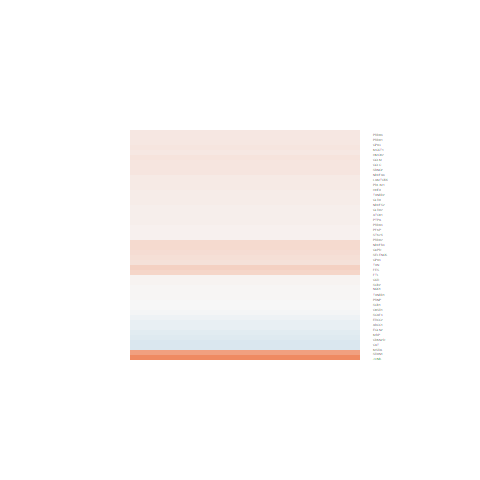

The table this chart was drawn from, first rows:
logFC, AveExpr, t, P.Value, adj.P.Val, B
0.1467, 8.805, 0.8163, 0.4223, 1, -6.417
0.1742, 4.315, 0.988, 0.3329, 1, -6.131
0.1262, 5.717, 0.5872, 0.5625, 1, -6.55
0.107, 6.487, 0.9117, 0.3709, 1, -6.339
0.148, 8.641, 0.8309, 0.4141, 1, -6.407
0.08478, 4.824, 0.4759, 0.6384, 1, -6.538
0.05954, 5.903, 0.3463, 0.7321, 1, -6.679
-0.004068, 3.97, -0.02289, 0.9819, 1, -6.561
0.2625, 6.852, 0.9996, 0.3274, 1, -6.262
0.09891, 3.688, 0.4232, 0.6759, 1, -6.443
0.1409, 5.8, 0.721, 0.4778, 1, -6.475
0.08364, 5.757, 0.3828, 0.7052, 1, -6.656
0.1701, 6.332, 1.516, 0.1426, 1, -5.621
0.03707, 6.32, 0.2267, 0.8226, 1, -6.728
-0.207, 1.513, -0.7409, 0.4659, 1, -5.786
0.03972, 7.681, 0.3237, 0.7489, 1, -6.714
0.2079, 7.994, 0.8381, 0.4102, 1, -6.411
0.07545, 7.455, 0.4698, 0.6427, 1, -6.657
0.06022, 7.4, 0.3632, 0.7196, 1, -6.702
0.1293, 3.606, 0.7042, 0.488, 1, -6.247
0.1232, 6.791, 0.7098, 0.4846, 1, -6.51
-0.2066, 5.304, -1.398, 0.1747, 1, -5.74
0.1569, 6.239, 0.6412, 0.5274, 1, -6.54
0.01607, 8.237, 0.1173, 0.9076, 1, -6.755
0.3448, 0.8533, 0.8246, 0.4176, 1, -5.56
0.2467, 5.345, 1.65, 0.1118, 1, -5.376
0.153, 5.59, 0.9294, 0.3619, 1, -6.287
-0.09424, 5.759, -0.4879, 0.63, 1, -6.619
0.02752, 8.427, 0.1767, 0.8612, 1, -6.744
-0.1493, 3.512, -1.013, 0.3209, 1, -5.982
0.2242, 7.647, 1.047, 0.3054, 1, -6.218
0.1656, 4.919, 0.68, 0.503, 1, -6.457
-0.1705, 1.773, -0.5089, 0.6154, 1, -6.011
2.613, 5.976, 9.271, 1.93370733691678e-09, 4.68376145456859e-06, 11.75
0.06605, 7.267, 0.3304, 0.744, 1, -6.714
-0.1062, 3.187, -0.4296, 0.6713, 1, -6.385
-0.06319, 6.003, -0.3824, 0.7055, 1, -6.674
0.3116, 10.28, 1.313, 0.2016, 1, -5.875
0.7915, 1.132, 1.026, 0.3148, 1, -5.37
0.01137, 5.458, 0.0712, 0.9438, 1, -6.717
0.006303, 7.414, 0.03656, 0.9711, 1, -6.769
-0.02877, 4.648, -0.1386, 0.8909, 1, -6.653
0.09981, 5.635, 0.6687, 0.51, 1, -6.498
0.1635, 6.107, 0.8741, 0.3907, 1, -6.356
0.07308, 7.697, 0.3468, 0.7317, 1, -6.707
0.2592, 6.058, 1.38, 0.1802, 1, -5.808
